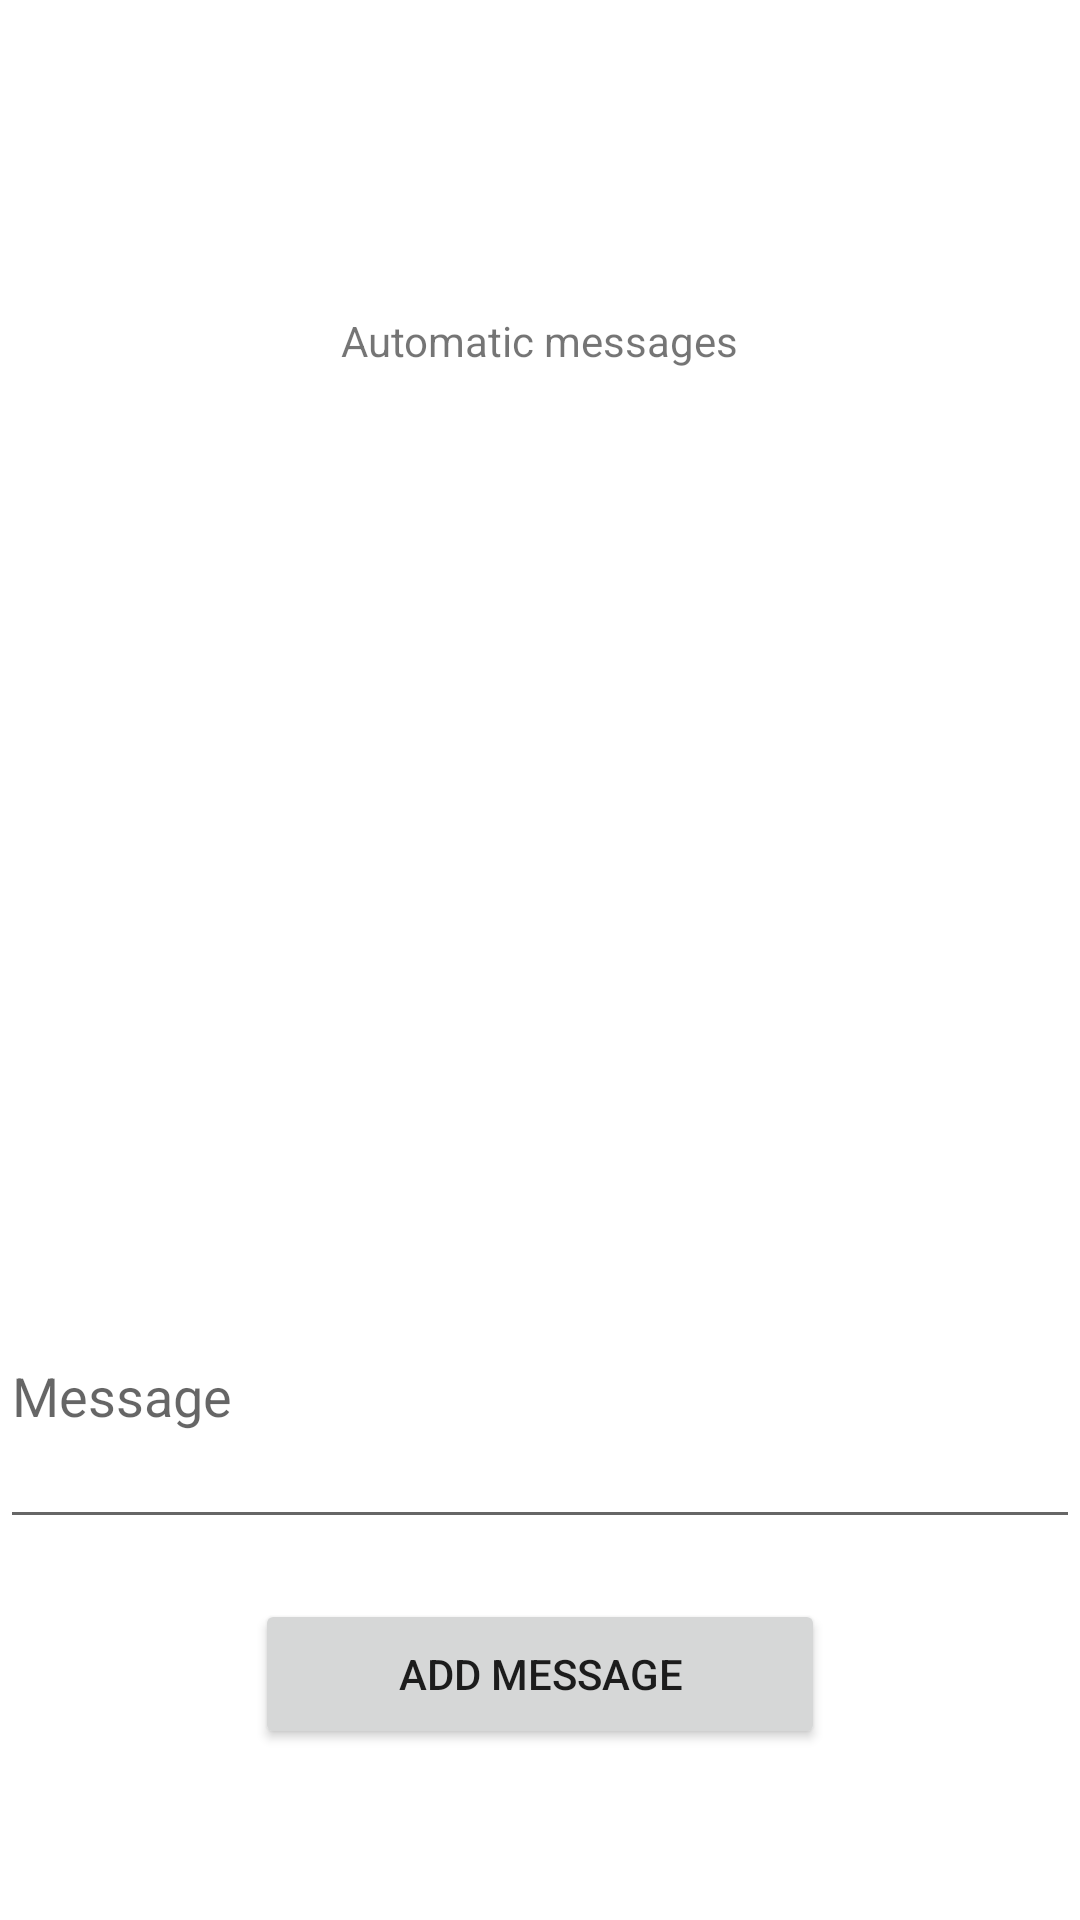

Produce the Android XML layout that renders to this screen, including the resource entries it uses.
<!-- AndroidManifest.xml: application theme Theme.SmsBomber -->
<!-- res/layout/fragment_settings_fragment.xml -->
<?xml version="1.0" encoding="utf-8"?>
<androidx.constraintlayout.widget.ConstraintLayout xmlns:android="http://schemas.android.com/apk/res/android"
    xmlns:app="http://schemas.android.com/apk/res-auto"
    android:layout_width="match_parent"
    android:layout_height="match_parent">

    <LinearLayout
        android:layout_width="match_parent"
        android:layout_height="match_parent"
        android:orientation="vertical"
        android:gravity="center_horizontal"
        android:layout_marginTop="104dp">

        <TextView
            android:layout_width="wrap_content"
            android:layout_height="wrap_content"
            android:text="Automatic messages"/>

        <androidx.recyclerview.widget.RecyclerView
            android:id="@+id/settingsMessages"
            android:layout_width="match_parent"
            android:layout_height="300dp" />

        <EditText
            android:id="@+id/autoMsg"
            android:layout_width="match_parent"
            android:layout_height="70dp"
            android:ems="10"
            android:lines="2"
            android:hint="Message"
            android:gravity="start|top"
            android:inputType="textMultiLine"
            android:layout_marginTop="20dp"/>

        <Button
            android:id="@+id/btnAddAutoMsg"
            android:layout_width="190dp"
            android:layout_height="50dp"
            android:text="Add Message"
            android:layout_marginTop="20dp"/>
    </LinearLayout>
</androidx.constraintlayout.widget.ConstraintLayout>
<!-- resources referenced by this layout -->
<resources>
  <style name="Theme.SmsBomber" parent="Theme.MaterialComponents.DayNight.DarkActionBar">
          
          <item name="colorPrimary">@color/purple_500</item>
          <item name="colorPrimaryVariant">@color/purple_700</item>
          <item name="colorOnPrimary">@color/white</item>
          
          <item name="colorSecondary">@color/teal_200</item>
          <item name="colorSecondaryVariant">@color/teal_700</item>
          <item name="colorOnSecondary">@color/black</item>
          
          <item name="android:statusBarColor" tools:targetApi="l">?attr/colorPrimaryVariant</item>
          
      </style>
  <!-- not gathered from this repository: default colours our renderer supplied (Android Studio template values) -->
  <color name="purple_500">#FF6200EE</color>
  <color name="purple_700">#FF3700B3</color>
  <color name="teal_200">#FF03DAC5</color>
  <color name="teal_700">#FF018786</color>
  <color name="black">#FF000000</color>
  <color name="white">#FFFFFFFF</color>
</resources>
